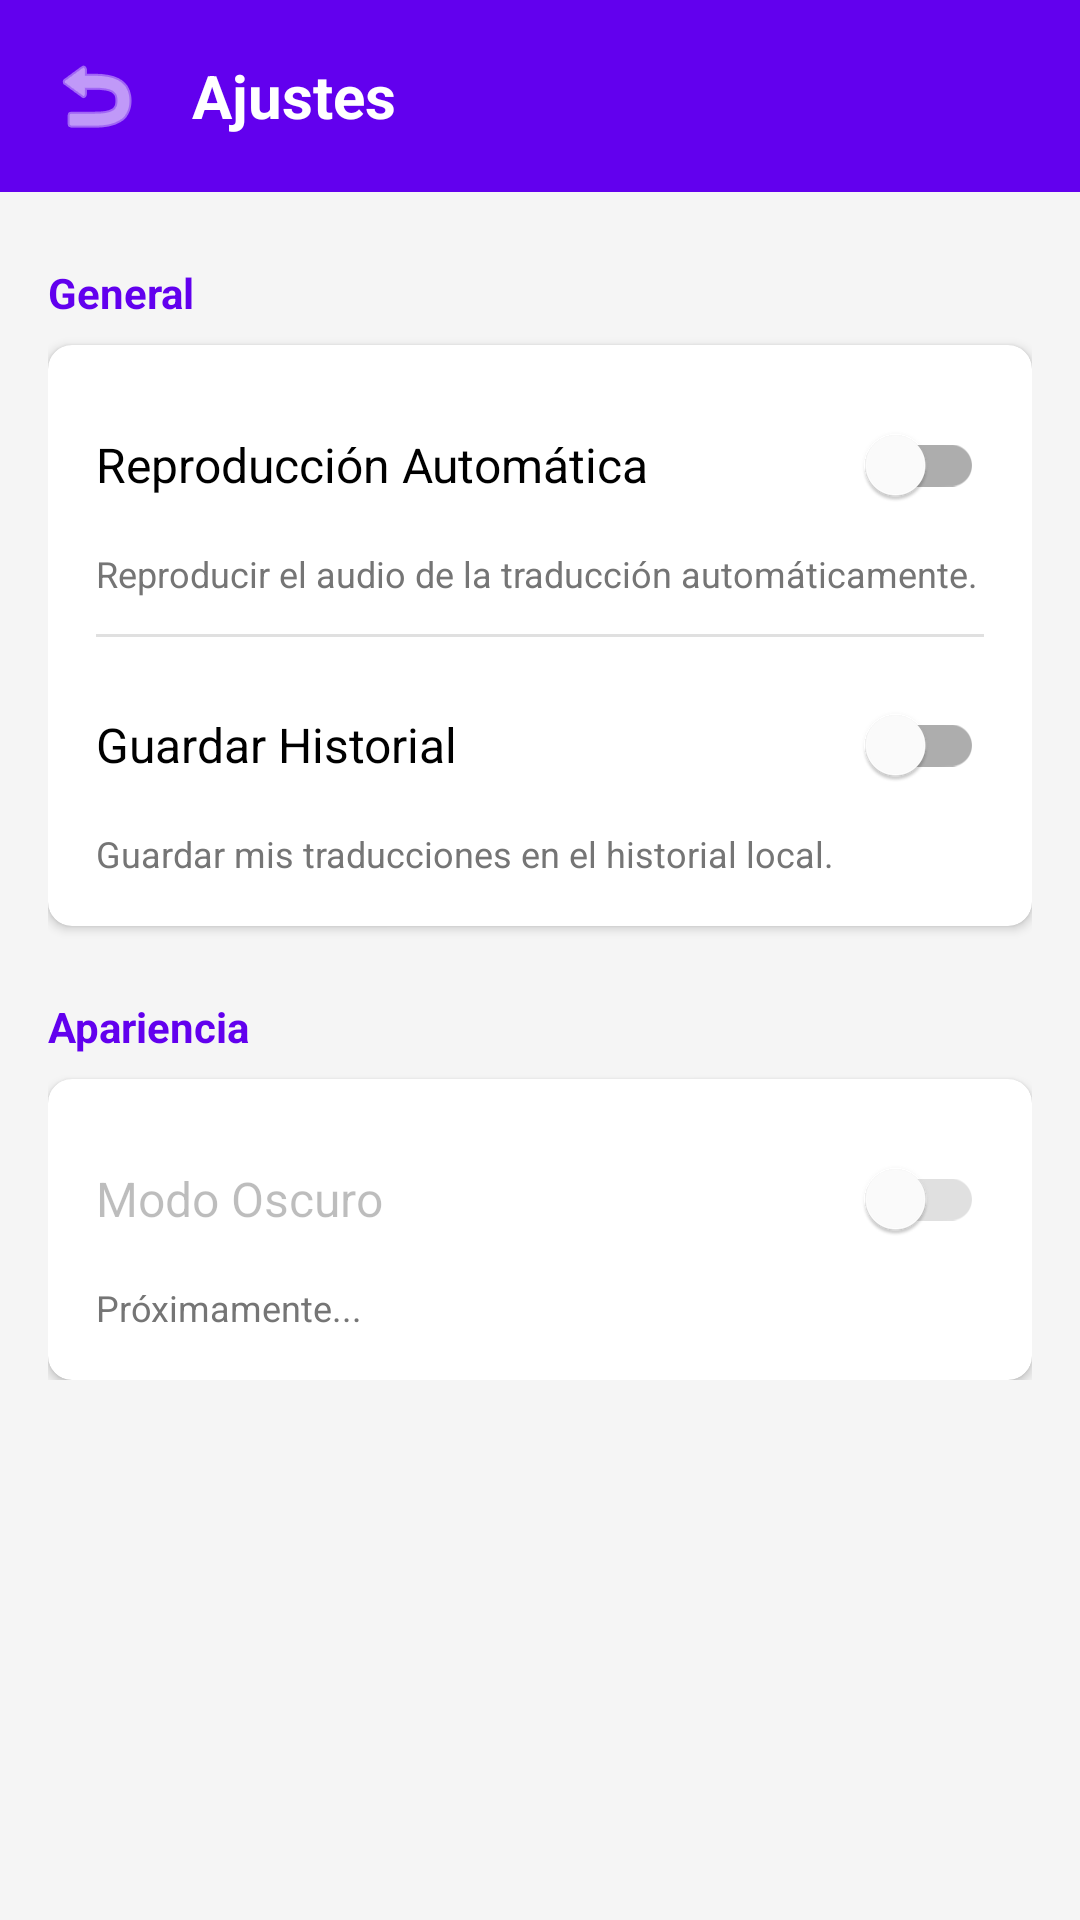

Write the Android layout XML for this screen, with the resource values it uses.
<!-- AndroidManifest.xml: application theme Theme.Practica -->
<!-- res/layout/activity_settings.xml -->
<?xml version="1.0" encoding="utf-8"?>
<LinearLayout xmlns:android="http://schemas.android.com/apk/res/android"
    xmlns:app="http://schemas.android.com/apk/res-auto"
    android:layout_width="match_parent"
    android:layout_height="match_parent"
    android:orientation="vertical"
    android:background="#F5F5F5">

    
    <LinearLayout
        android:layout_width="match_parent"
        android:layout_height="wrap_content"
        android:background="#6200EE"
        android:padding="16dp"
        android:gravity="center_vertical"
        android:orientation="horizontal">

        <ImageView
            android:id="@+id/btnBack"
            android:layout_width="32dp"
            android:layout_height="32dp"
            android:src="@android:drawable/ic_menu_revert"
            app:tint="@android:color/white"
            android:contentDescription="Volver"
            android:clickable="true"
            android:focusable="true"
            android:background="?attr/selectableItemBackgroundBorderless"/>

        <TextView
            android:layout_width="wrap_content"
            android:layout_height="wrap_content"
            android:text="Ajustes"
            android:textColor="@android:color/white"
            android:textSize="20sp"
            android:textStyle="bold"
            android:layout_marginStart="16dp"/>
    </LinearLayout>

    <ScrollView
        android:layout_width="match_parent"
        android:layout_height="match_parent">

        <LinearLayout
            android:layout_width="match_parent"
            android:layout_height="wrap_content"
            android:orientation="vertical"
            android:padding="16dp">

            
            <TextView
                android:layout_width="match_parent"
                android:layout_height="wrap_content"
                android:text="General"
                android:textColor="#6200EE"
                android:textStyle="bold"
                android:layout_marginTop="8dp"
                android:layout_marginBottom="8dp"/>

            <com.google.android.material.card.MaterialCardView
                android:layout_width="match_parent"
                android:layout_height="wrap_content"
                app:cardCornerRadius="8dp"
                app:cardElevation="2dp"
                android:layout_marginBottom="16dp">

                <LinearLayout
                    android:layout_width="match_parent"
                    android:layout_height="wrap_content"
                    android:orientation="vertical"
                    android:padding="16dp">

                    <com.google.android.material.switchmaterial.SwitchMaterial
                        android:id="@+id/switchAutoTts"
                        android:layout_width="match_parent"
                        android:layout_height="wrap_content"
                        android:text="Reproducción Automática"
                        android:textSize="16sp"/>

                    <TextView
                        android:layout_width="match_parent"
                        android:layout_height="wrap_content"
                        android:text="Reproducir el audio de la traducción automáticamente."
                        android:textSize="12sp"
                        android:textColor="#757575"
                        android:layout_marginTop="4dp"/>
                    
                    <View
                        android:layout_width="match_parent"
                        android:layout_height="1dp"
                        android:background="#E0E0E0"
                        android:layout_marginTop="12dp"
                        android:layout_marginBottom="12dp"/>

                    <com.google.android.material.switchmaterial.SwitchMaterial
                        android:id="@+id/switchSaveHistory"
                        android:layout_width="match_parent"
                        android:layout_height="wrap_content"
                        android:text="Guardar Historial"
                        android:textSize="16sp"/>

                    <TextView
                        android:layout_width="match_parent"
                        android:layout_height="wrap_content"
                        android:text="Guardar mis traducciones en el historial local."
                        android:textSize="12sp"
                        android:textColor="#757575"
                        android:layout_marginTop="4dp"/>

                </LinearLayout>
            </com.google.android.material.card.MaterialCardView>

            
            <TextView
                android:layout_width="match_parent"
                android:layout_height="wrap_content"
                android:text="Apariencia"
                android:textColor="#6200EE"
                android:textStyle="bold"
                android:layout_marginTop="8dp"
                android:layout_marginBottom="8dp"/>

             <com.google.android.material.card.MaterialCardView
                android:layout_width="match_parent"
                android:layout_height="wrap_content"
                app:cardCornerRadius="8dp"
                app:cardElevation="2dp">

                <LinearLayout
                    android:layout_width="match_parent"
                    android:layout_height="wrap_content"
                    android:orientation="vertical"
                    android:padding="16dp">

                    <com.google.android.material.switchmaterial.SwitchMaterial
                        android:id="@+id/switchDarkMode"
                        android:layout_width="match_parent"
                        android:layout_height="wrap_content"
                        android:text="Modo Oscuro"
                        android:enabled="false"
                        android:checked="false"
                        android:textSize="16sp"/>
                    
                     <TextView
                        android:layout_width="match_parent"
                        android:layout_height="wrap_content"
                        android:text="Próximamente..."
                        android:textSize="12sp"
                        android:textColor="#757575"
                        android:layout_marginTop="4dp"/>

                </LinearLayout>
            </com.google.android.material.card.MaterialCardView>

        </LinearLayout>
    </ScrollView>
</LinearLayout>
<!-- resources referenced by this layout -->
<resources>
  <style name="Theme.Practica" parent="Base.Theme.Practica" />
  <style name="Base.Theme.Practica" parent="Theme.MaterialComponents.DayNight.NoActionBar">
  
          
          <item name="colorPrimary">@color/purple_500</item>
          <item name="colorPrimaryVariant">@color/purple_700</item>
          <item name="colorOnPrimary">@android:color/white</item>
  
          
          <item name="colorSecondary">@color/teal_200</item>
          <item name="colorSecondaryVariant">@color/teal_700</item>
          <item name="colorOnSecondary">@android:color/black</item>
  
          
          <item name="android:colorBackground">#F5F5F5</item>
  
          
          <item name="materialCardViewStyle">@style/Widget.Practica.Card</item>
          <item name="toolbarStyle">@style/Widget.Practica.Toolbar</item>
          <item name="bottomNavigationStyle">@style/Widget.Practica.BottomNav</item>
      </style>
  <style name="Widget.Practica.Card" parent="Widget.MaterialComponents.CardView">
          <item name="cardCornerRadius">20dp</item>
          <item name="cardElevation">0dp</item>
          <item name="cardBackgroundColor">@android:color/white</item>
      </style>
  <style name="Widget.Practica.Toolbar" parent="Widget.MaterialComponents.Toolbar.Primary">
          <item name="titleTextAppearance">@style/TextAppearance.Practica.ToolbarTitle</item>
      </style>
  <style name="Widget.Practica.BottomNav" parent="Widget.MaterialComponents.BottomNavigationView">
          <item name="android:background">@android:color/transparent</item>
          <item name="elevation">0dp</item>
          <item name="itemIconTint">@color/purple_500</item>
          <item name="itemTextColor">@color/purple_500</item>
      </style>
  <style name="TextAppearance.Practica.ToolbarTitle" parent="TextAppearance.MaterialComponents.Headline6">
          <item name="android:textStyle">bold</item>
      </style>
  <!-- not gathered from this repository: default colours our renderer supplied (Android Studio template values) -->
  <color name="purple_500">#FF6200EE</color>
  <color name="purple_700">#FF3700B3</color>
  <color name="teal_200">#FF03DAC5</color>
  <color name="teal_700">#FF018786</color>
</resources>
